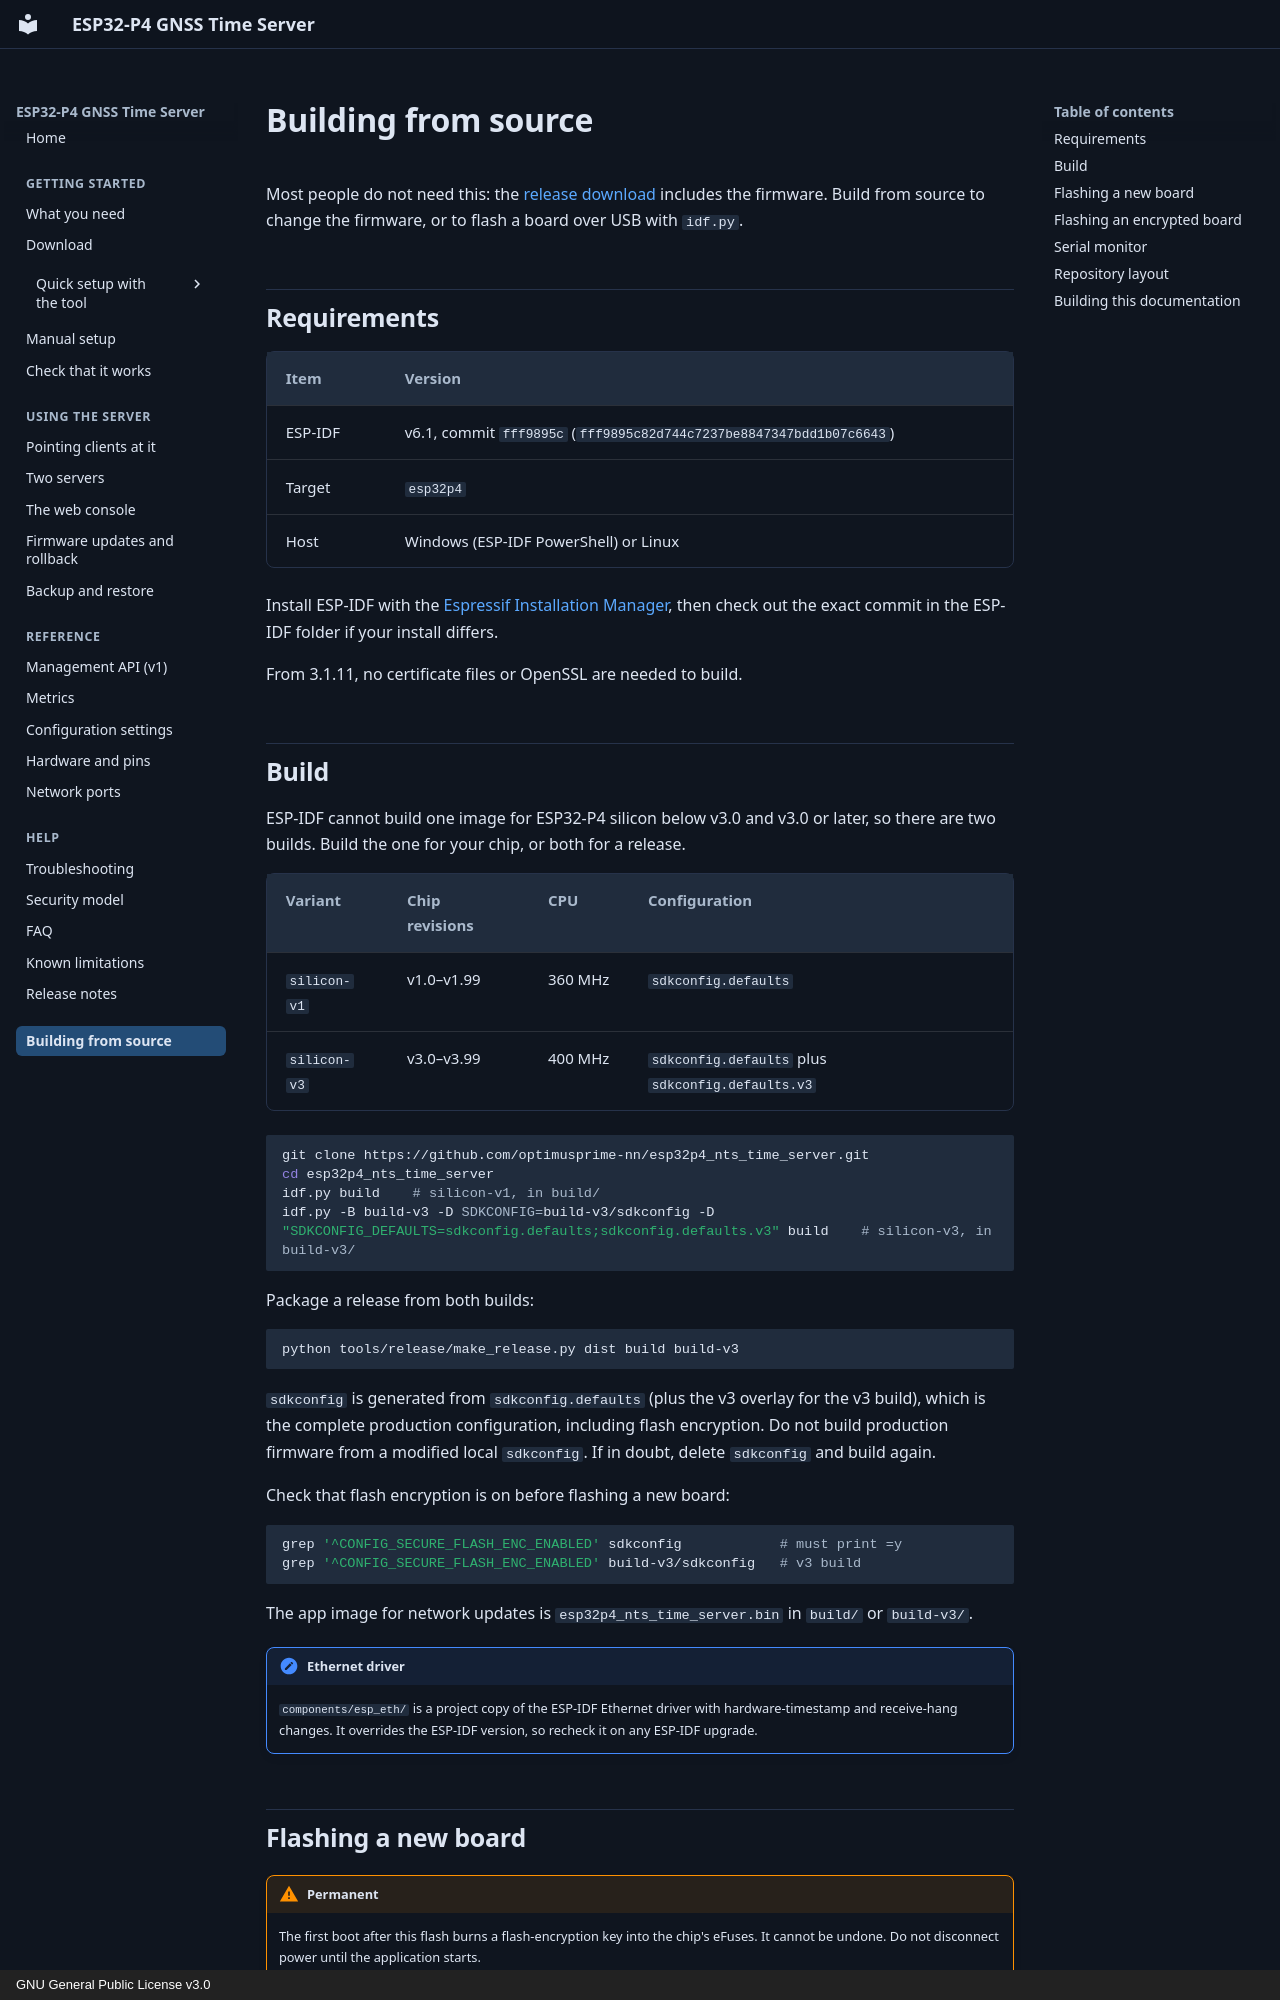

repository: optimusprime-nn/esp32p4_nts_time_server · page: building/index.html · generator: mkdocs · copyright: GNU General Public License v3.0

# Building from source

Most people do not need this: the [release download](getting-started/download.md)
includes the firmware. Build from source to change the firmware, or to flash a
board over USB with `idf.py`.

## Requirements

| Item | Version |
|---|---|
| ESP-IDF | v6.1, commit `fff9895c` (`fff9895c82d744c7237be8847347bdd1b07c6643`) |
| Target | `esp32p4` |
| Host | Windows (ESP-IDF PowerShell) or Linux |

Install ESP-IDF with the
[Espressif Installation Manager](https://docs.espressif.com/projects/idf-im-ui/en/latest/),
then check out the exact commit in the ESP-IDF folder if your install differs.

From 3.1.11, no certificate files or OpenSSL are needed to build.
